Labelled photos from "chess_dataset", an image-classification folder in ShyEagle21/Practice. The possible labels are: insufficient material, sufficient material.

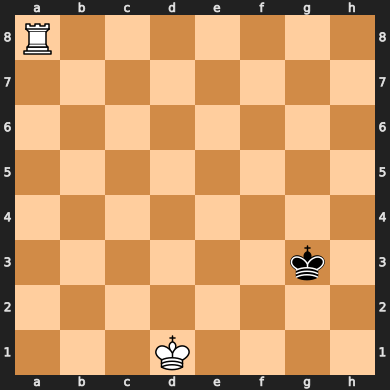
Label: sufficient material

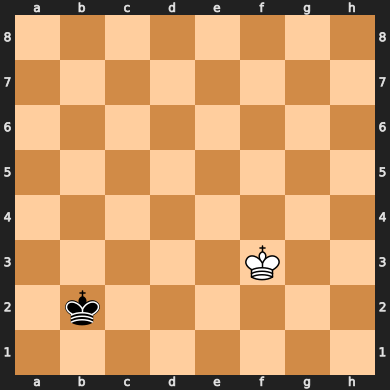
Label: insufficient material

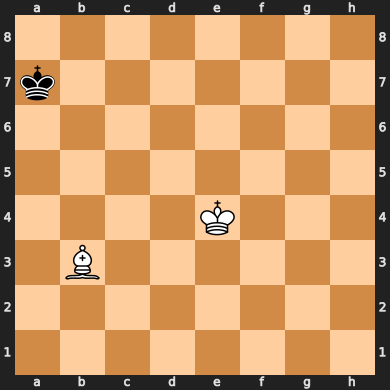
Label: insufficient material

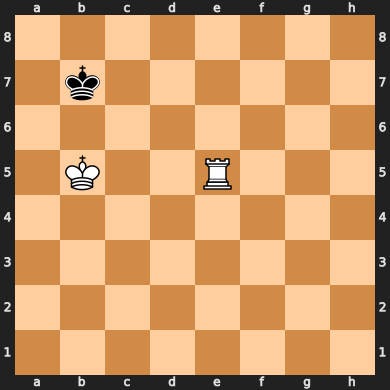
Label: sufficient material

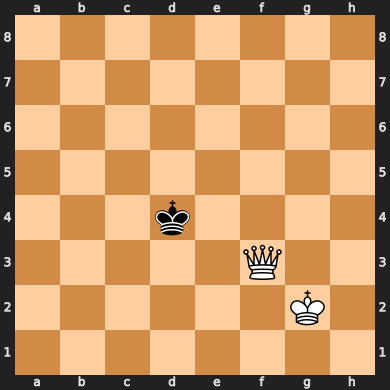
Label: sufficient material

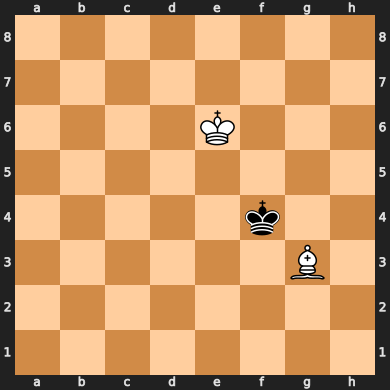
Label: insufficient material
